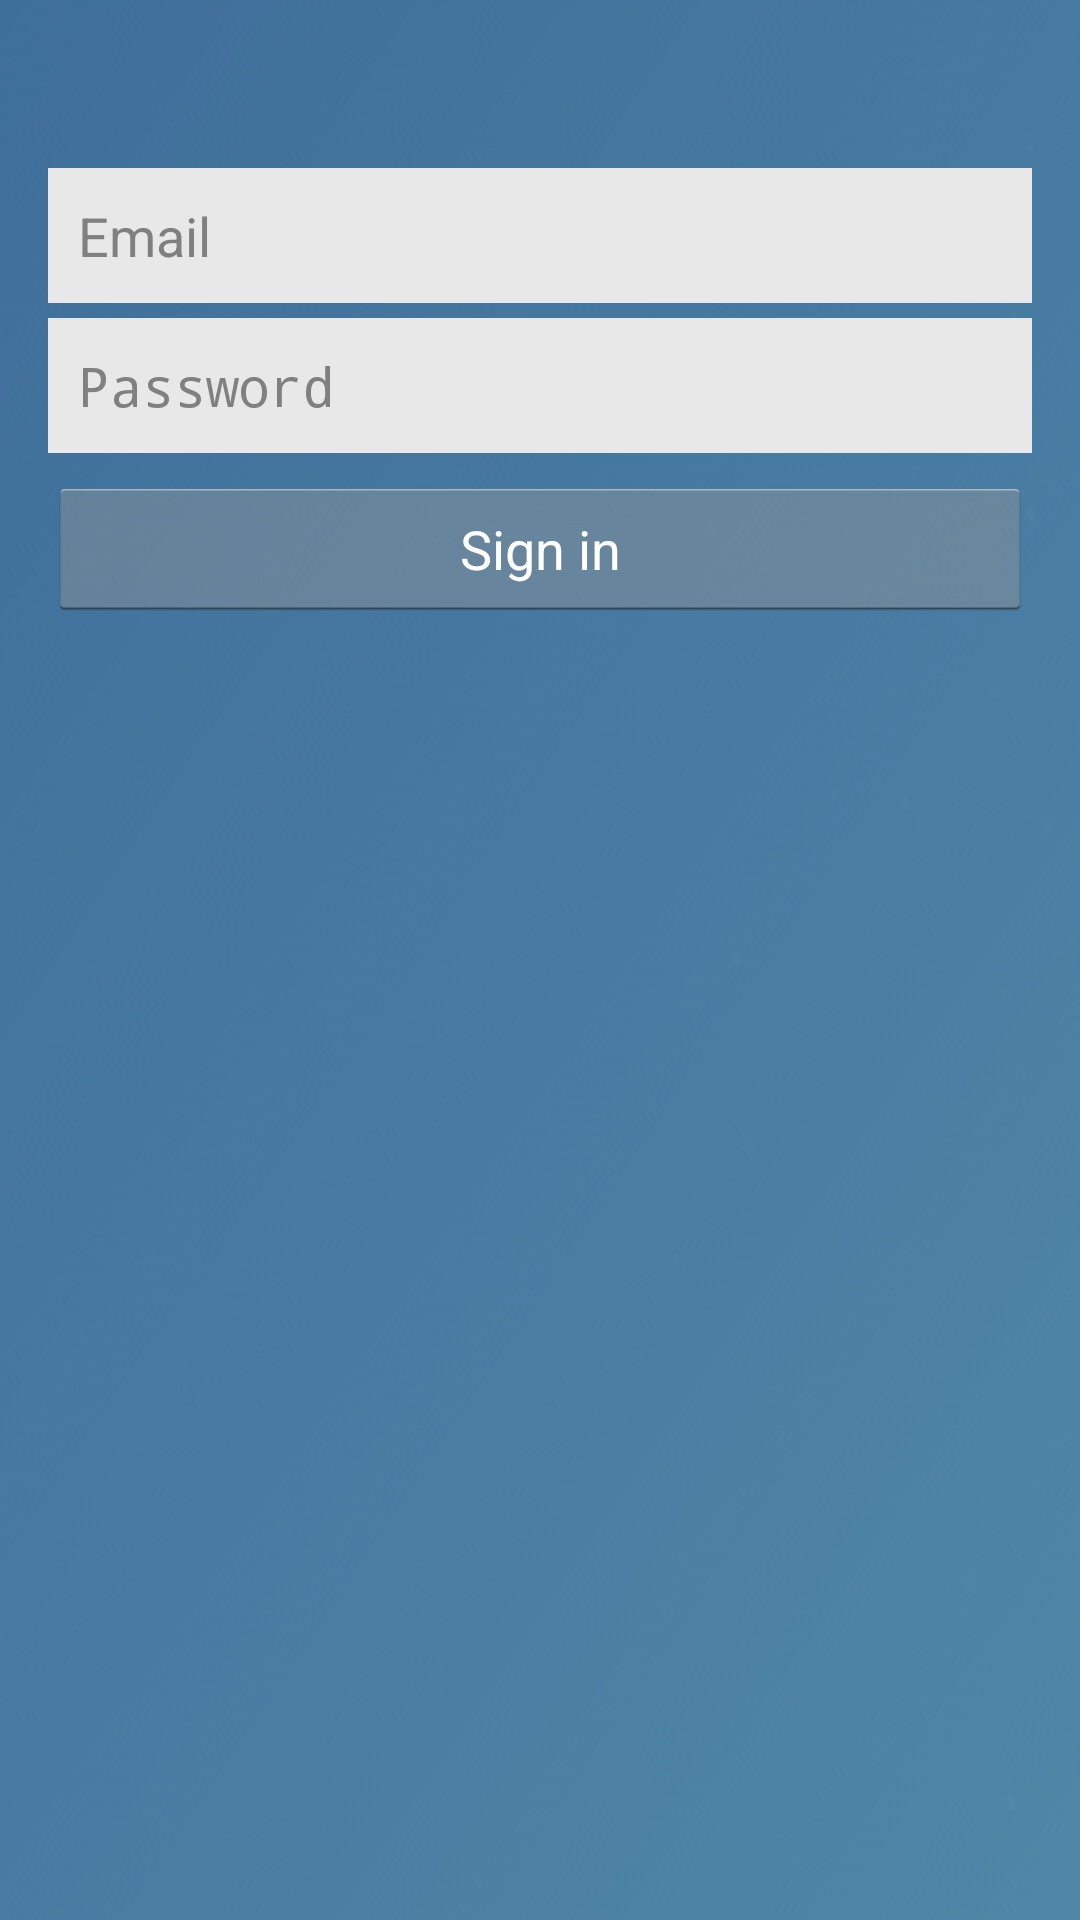

The Android layout XML behind this screen, and the referenced resources:
<!-- AndroidManifest.xml: application theme AppBaseTheme -->
<!-- res/layout/fragment_log_in.xml -->
<RelativeLayout xmlns:android="http://schemas.android.com/apk/res/android"
    xmlns:tools="http://schemas.android.com/tools"
    android:layout_width="match_parent"
    android:layout_height="match_parent"
    android:background="@drawable/bg"
    android:paddingLeft="@dimen/activity_horizontal_margin"
    android:paddingRight="@dimen/activity_horizontal_margin"
    android:paddingTop="@dimen/activity_vertical_margin"
    android:paddingBottom="@dimen/activity_vertical_margin"
    tools:context="com.gimbal.sample.LogIn$PlaceholderFragment">

    <EditText
        android:layout_width="fill_parent"
        android:layout_height="45dp"
        android:inputType="textEmailAddress"
        android:hint="Email"
        android:ems="10"
        android:id="@+id/editText3"
        android:layout_marginTop="40dp"
        android:layout_alignParentTop="true"
        android:layout_alignParentStart="true"
        android:layout_alignParentEnd="true"
        android:background="#ffe8e8e8"
        android:textColor="#ff000000"
        android:padding="10dp"
        android:textCursorDrawable="@null"
        android:singleLine="true" />

    <EditText
        android:layout_width="match_parent"
        android:layout_height="45dp"
        android:inputType="textPassword"
        android:hint="Password"
        android:ems="10"
        android:id="@+id/editText4"
        android:background="#ffe8e8e8"
        android:layout_marginTop="5dp"
        android:textColor="#ff000000"
        android:padding="10dp"
        android:textCursorDrawable="@null"
        android:singleLine="true"
        android:layout_below="@+id/editText3"
        android:layout_alignParentStart="true"
        android:layout_alignParentEnd="true" />

    <Button
        android:layout_width="match_parent"
        android:layout_height="wrap_content"
        android:text="Sign in"
        android:id="@+id/button"
        android:textColor="#ffffffff"
        android:clickable="false"
        android:layout_below="@+id/editText4"
        android:layout_alignParentEnd="true"
        android:layout_marginTop="8dp" />


</RelativeLayout>
<!-- resources referenced by this layout -->
<resources>
  <dimen name="activity_horizontal_margin">16dp</dimen>
  <dimen name="activity_vertical_margin">16dp</dimen>
  <!-- drawable bg: png bitmap (drawable-ldpi, 26438 bytes) -->
  <style name="AppBaseTheme" parent="android:Theme.Light">
          
      </style>
</resources>
